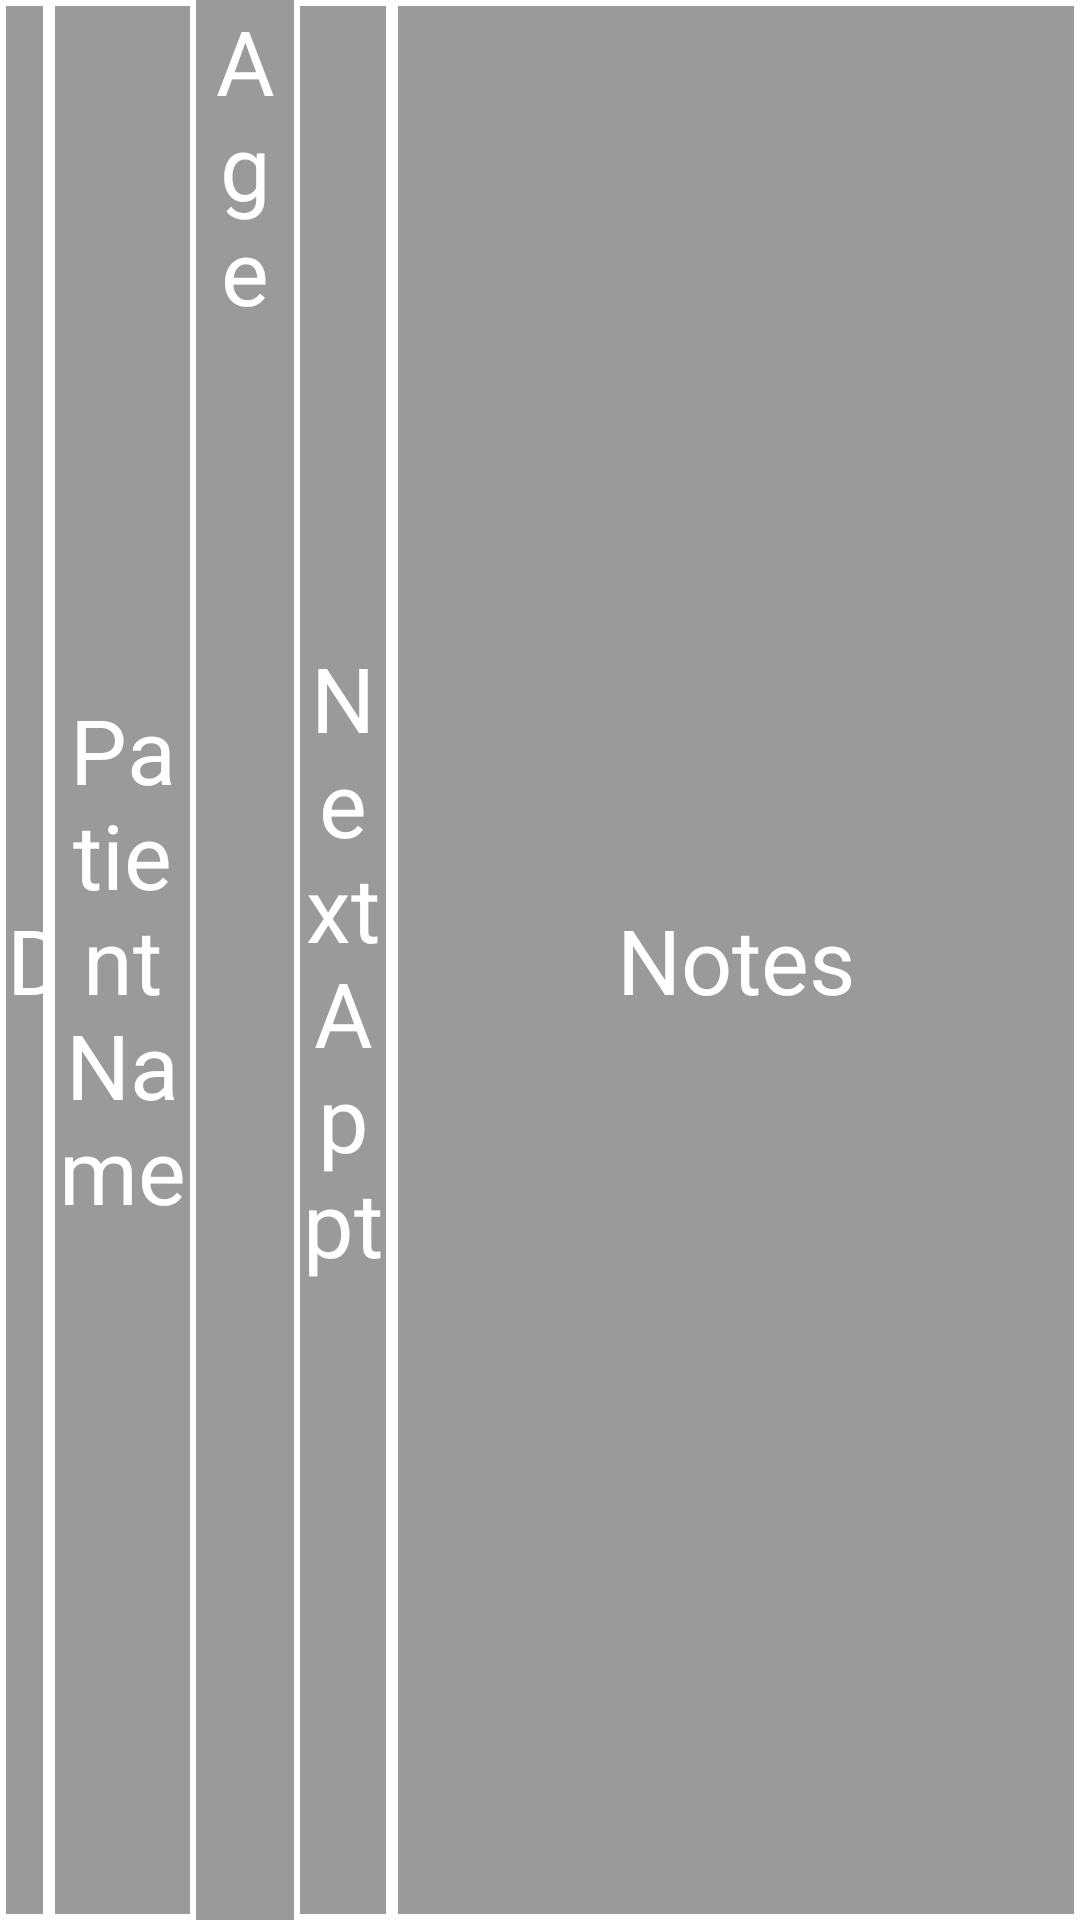

Write the Android layout XML for this screen, with the resource values it uses.
<!-- AndroidManifest.xml: application theme Theme.MyApplication -->
<!-- res/layout/patients_table_item.xml -->
<?xml version="1.0" encoding="utf-8"?>
<TableRow xmlns:android="http://schemas.android.com/apk/res/android"
    android:layout_width="match_parent"
    android:layout_height="wrap_content"
    android:background="@color/light_grey"
    android:orientation="horizontal">

    <TextView
        android:layout_width="0dp"
        android:layout_height="match_parent"
        android:layout_weight="5"
        android:id="@+id/patient_id"
        android:text="ID"
        android:theme="@style/table_text"
        android:paddingVertical="10dp"
        android:gravity="center"
        android:background="@drawable/table_cells"
        />
    <TextView
        android:layout_width="0dp"
        android:layout_height="match_parent"
        android:layout_weight="15"
        android:id="@+id/patient_name"
        android:text="Patient Name"
        android:theme="@style/table_text"
        android:gravity="center"
        android:background="@drawable/table_cells"
        />
    <TextView
        android:layout_width="0dp"
        android:layout_height="match_parent"
        android:layout_weight="10"
        android:id="@+id/patient_age"
        android:text="Age"
        android:theme="@style/table_text"

        />
    <TextView
        android:layout_width="0dp"
        android:layout_height="match_parent"
        android:layout_weight="10"
        android:id="@+id/patient_next_appt"
        android:text="Next Appt"
        android:theme="@style/table_text"
        android:gravity="center"
        android:background="@drawable/table_cells"
        />
    <TextView
        android:layout_width="0dp"
        android:layout_height="match_parent"
        android:layout_weight="70"
        android:id="@+id/patient_note"
        android:text="Notes"
        android:theme="@style/table_text"
        android:gravity="center"
        android:background="@drawable/table_cells"
        />

</TableRow>
<!-- resources referenced by this layout -->
<resources>
  <color name="light_grey">#9A9A9A</color>
  <!-- drawable table_cells (drawable) -->
  <?xml version="1.0" encoding="utf-8"?>
  <shape xmlns:android="http://schemas.android.com/apk/res/android" android:shape="rectangle">
      <solid android:color="@color/light_grey"/>
      <stroke android:width="2dp" android:color="@color/white"/>
  
  </shape>
  <style name="table_text">
          <item name="android:textAlignment">center</item>
          <item name="android:textSize">30dp</item>
          <item name="android:textColor">@color/colorPrimaryDark</item>
      </style>
  <style name="Theme.MyApplication" parent="Theme.MaterialComponents.DayNight.DarkActionBar">
          
          <item name="colorPrimary">@color/blue</item>
          <item name="colorPrimaryVariant">@color/purple_700</item>
          <item name="colorOnPrimary">@color/white</item>
          
          <item name="colorSecondary">@color/teal_200</item>
          <item name="colorSecondaryVariant">@color/teal_700</item>
          <item name="colorOnSecondary">@color/black</item>
          
          <item name="android:statusBarColor" tools:targetApi="l">?attr/colorPrimaryVariant</item>
          
      </style>
  <color name="white">#FFFFFFFF</color>
  <color name="colorPrimaryDark">#FFFFFFFF</color>
  <color name="blue">#0A14D5</color>
  <color name="purple_700">#FF3700B3</color>
  <color name="teal_200">#FF03DAC5</color>
  <color name="teal_700">#FF018786</color>
  <color name="black">#FF000000</color>
</resources>
